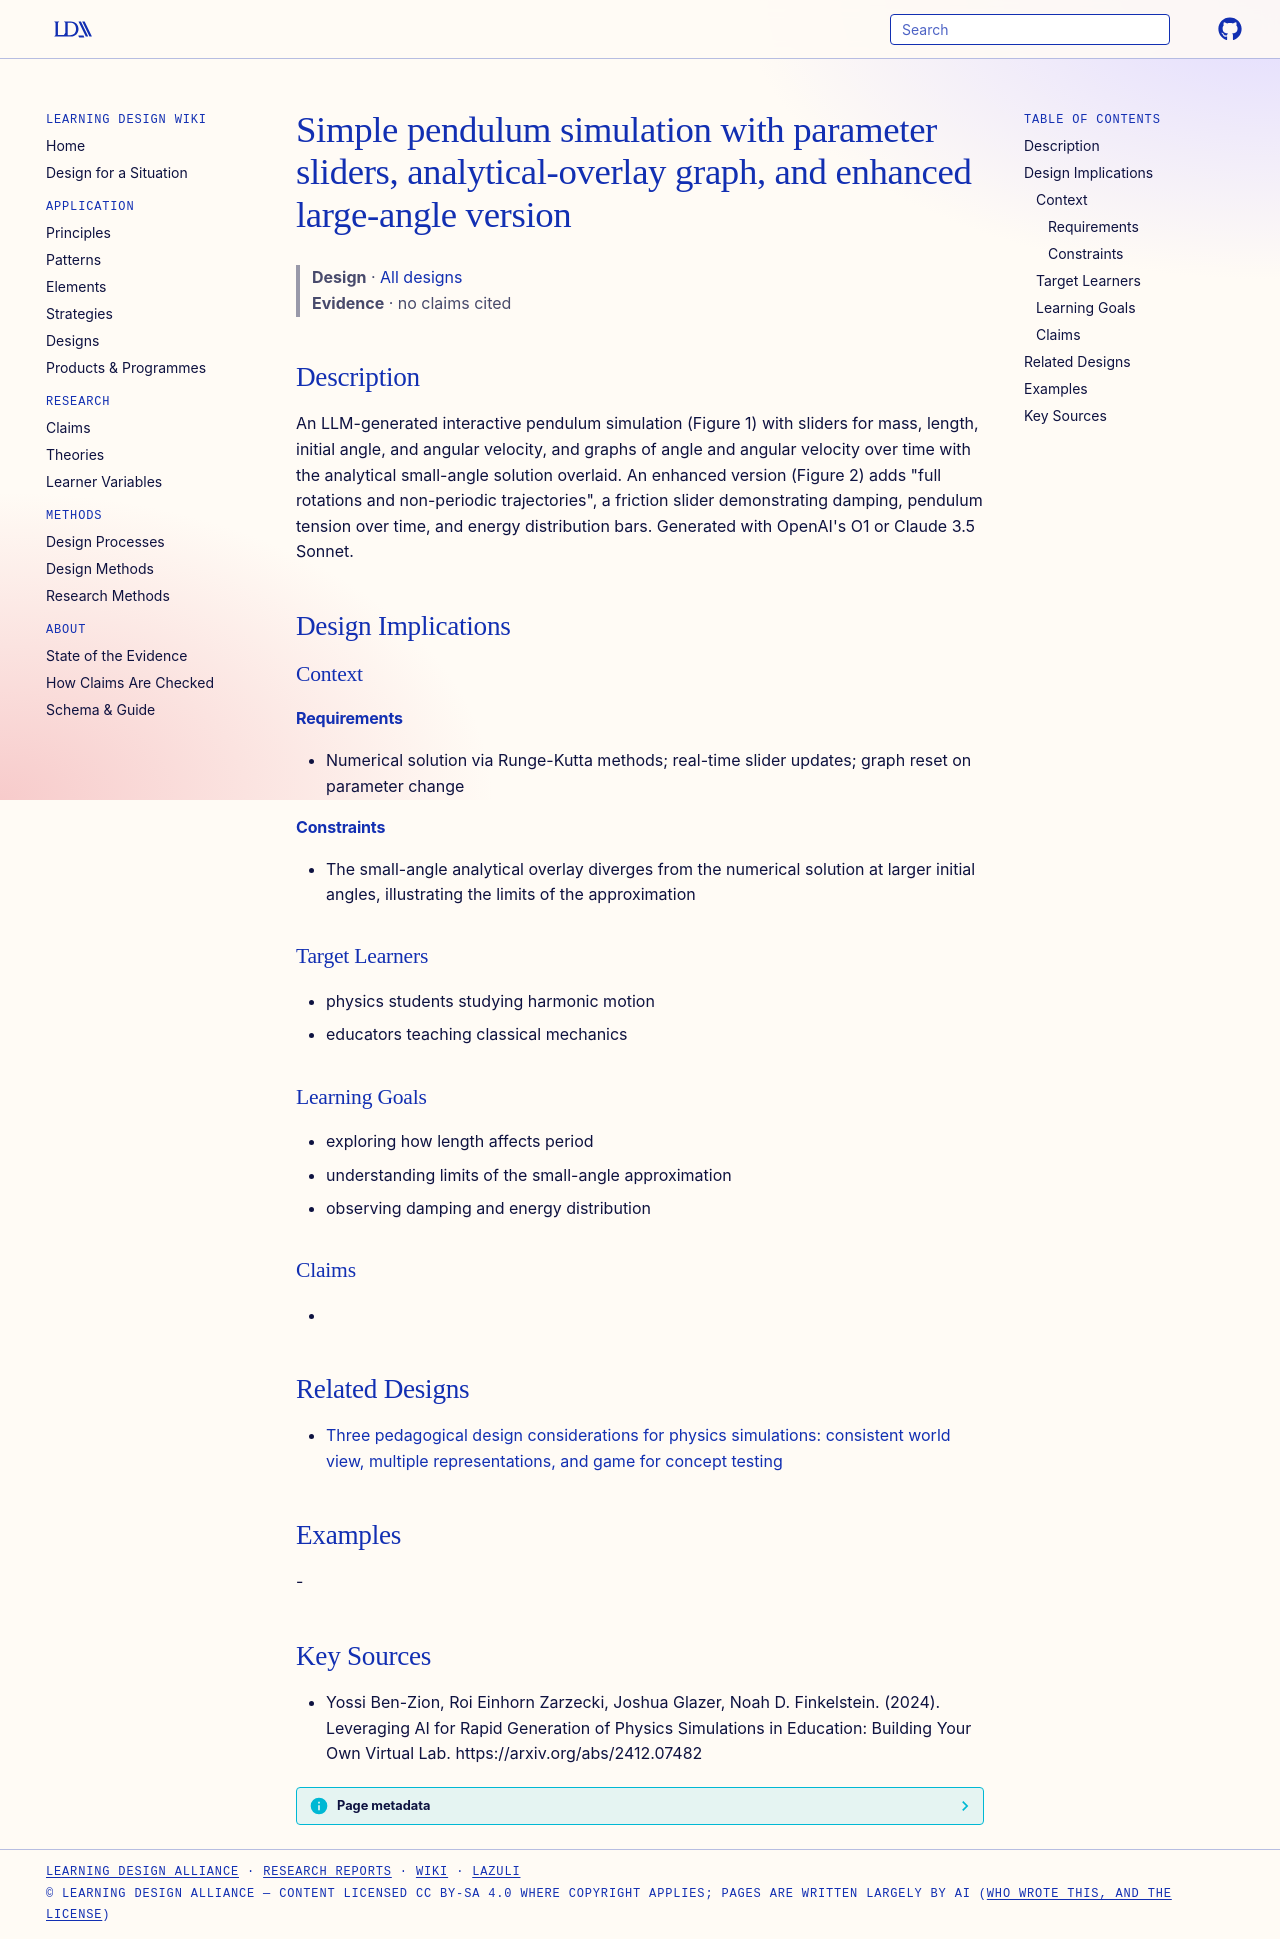

repository: Learning-Design-Alliance/learning-wiki · page: designs/ai-generated-pendulum-simulation/index.html · generator: mkdocs

---
type: design
id: ai-generated-pendulum-simulation
title: Simple pendulum simulation with parameter sliders, analytical-overlay graph, and enhanced large-angle version
description: An LLM-generated interactive pendulum simulation (Figure 1) with sliders for mass, length, initial angle, and angular velocity, and graphs of angle and angular velocity over time with the analytical small-angle soluti...
status: review
generated:
  by: "process:settle-candidates"
  at: 2026-10-12
sources:
  - id: yossi-ben-zion-2024
    resource: "https://arxiv.org/abs/2412.07482"
    title: "Yossi Ben-Zion, Roi Einhorn Zarzecki, Joshua Glazer, Noah D. Finkelstein. (2024). Leveraging AI for Rapid Generation of Physics Simulations in Education: Building Your Own Virtual Lab. https://arxiv.org/abs/2412.07482"
    author: Yossi Ben-Zion, Roi Einhorn Zarzecki, Joshua Glazer, Noah D. Finkelstein
---

# Simple pendulum simulation with parameter sliders, analytical-overlay graph, and enhanced large-angle version

> **Design** · [All designs](index.md)
> **Evidence** · no claims cited

## Description
An LLM-generated interactive pendulum simulation (Figure 1) with sliders for mass, length, initial angle, and angular velocity, and graphs of angle and angular velocity over time with the analytical small-angle solution overlaid. An enhanced version (Figure 2) adds "full rotations and non-periodic trajectories", a friction slider demonstrating damping, pendulum tension over time, and energy distribution bars. Generated with OpenAI's O1 or Claude 3.5 Sonnet.

## Design Implications

### Context
#### Requirements
- Numerical solution via Runge-Kutta methods; real-time slider updates; graph reset on parameter change
#### Constraints
- The small-angle analytical overlay diverges from the numerical solution at larger initial angles, illustrating the limits of the approximation

### Target Learners
- physics students studying harmonic motion
- educators teaching classical mechanics

### Learning Goals
- exploring how length affects period
- understanding limits of the small-angle approximation
- observing damping and energy distribution

### Claims
- 

## Related Designs

- [Three pedagogical design considerations for physics simulations: consistent world view, multiple representations, and game for concept testing](three-pedagogical-simulation-design-considerations.md)

## Examples
-

## Key Sources
- Yossi Ben-Zion, Roi Einhorn Zarzecki, Joshua Glazer, Noah D. Finkelstein. (2024). Leveraging AI for Rapid Generation of Physics Simulations in Education: Building Your Own Virtual Lab. https://arxiv.org/abs/2412.07482
